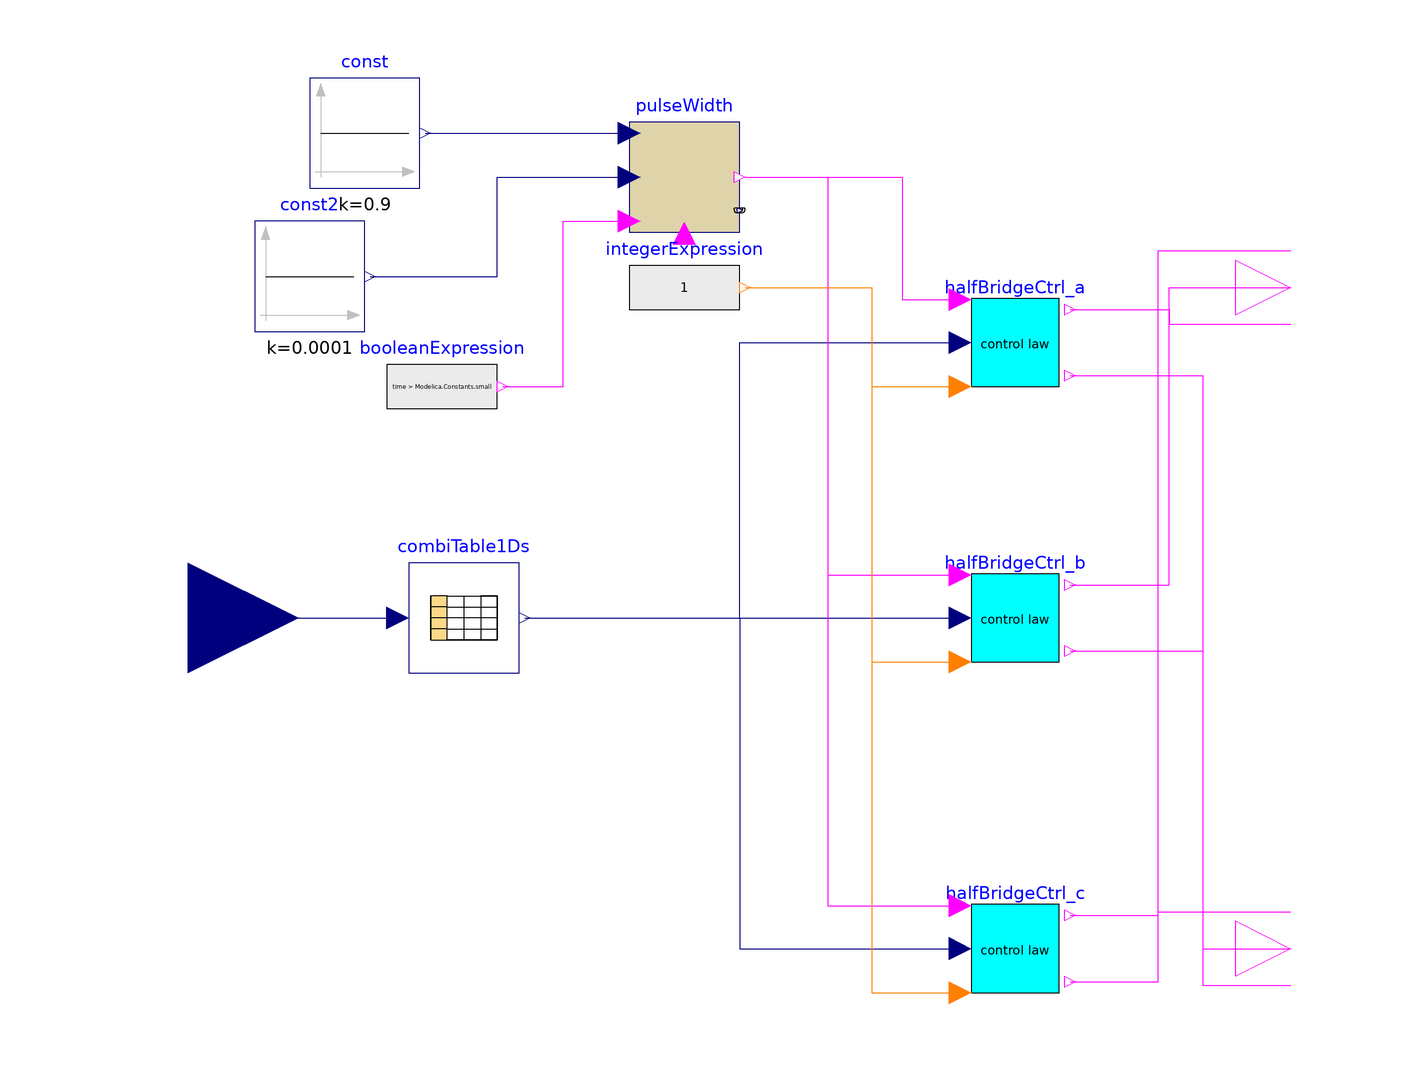

The component connection diagram of the Modelica model below, drawn from its own Placement and Line annotations.

block TestCtrl3phPWMold "Commutation applying PWM"
  Modelica.Blocks.Interfaces.BooleanOutput hCtrl[3] annotation(Placement(transformation(extent = {{90,50},{110,70}})));
  Modelica.Blocks.Interfaces.BooleanOutput lCtrl[3] annotation(Placement(transformation(extent = {{90,-70},{110,-50}})));
  Modelica.Blocks.Interfaces.RealInput angle "Decoded hall" annotation(Placement(transformation(extent = {{-120,-20},{-80,20}})));
  HalfBridgeCtrl halfBridgeCtrl_a annotation(Placement(transformation(extent = {{40,40},{60,60}})));
  HalfBridgeCtrl halfBridgeCtrl_b annotation(Placement(transformation(extent = {{40,-10},{60,10}})));
  HalfBridgeCtrl halfBridgeCtrl_c annotation(Placement(transformation(extent = {{40,-70},{60,-50}})));
  Modelica.Blocks.Tables.CombiTable1Ds combiTable1Ds(table = [1,1,-1,0;2,0,-1,1;3,-1,0,1;4,-1,1,0;5,0,1,-1;6,1,0,-1]) annotation(Placement(transformation(extent = {{-60,-10},{-40,10}})));
  PulseWidthVar pulseWidth annotation(Placement(transformation(extent = {{-20,70},{0,90}})));
  Modelica.Blocks.Sources.Constant const(k = 0.9) annotation(Placement(transformation(extent = {{-78,78},{-58,98}})));
  Modelica.Blocks.Sources.Constant const2(k = 0.0001) annotation(Placement(transformation(extent = {{-88,52},{-68,72}})));
  Modelica.Blocks.Sources.IntegerExpression integerExpression(y = 1) annotation(Placement(transformation(extent = {{-20,50},{0,70}})));
  Modelica.Blocks.Sources.BooleanExpression booleanExpression(y = time > Modelica.Constants.small) annotation(Placement(transformation(extent = {{-64,32},{-44,52}})));
equation
  connect(halfBridgeCtrl_a.hCtrl,hCtrl[1]) annotation(Line(points = {{60,56},{78,56},{78,53.3333},{100,53.3333}}, color = {255,0,255}, smooth = Smooth.None));
  connect(halfBridgeCtrl_b.hCtrl,hCtrl[2]) annotation(Line(points = {{60,6},{78,6},{78,60},{100,60}}, color = {255,0,255}, smooth = Smooth.None));
  connect(halfBridgeCtrl_c.hCtrl,hCtrl[3]) annotation(Line(points = {{60,-54},{76,-54},{76,66.66670000000001},{100,66.66670000000001}}, color = {255,0,255}, smooth = Smooth.None));
  connect(halfBridgeCtrl_a.lCtrl,lCtrl[1]) annotation(Line(points = {{60,44},{84,44},{84,-66.66670000000001},{100,-66.66670000000001}}, color = {255,0,255}, smooth = Smooth.None));
  connect(halfBridgeCtrl_b.lCtrl,lCtrl[2]) annotation(Line(points = {{60,-6},{84,-6},{84,-60},{100,-60}}, color = {255,0,255}, smooth = Smooth.None));
  connect(halfBridgeCtrl_c.lCtrl,lCtrl[3]) annotation(Line(points = {{60,-66},{76,-66},{76,-53.3333},{100,-53.3333}}, color = {255,0,255}, smooth = Smooth.None));
  connect(angle,combiTable1Ds.u) annotation(Line(points = {{-100,0},{-62,0}}, color = {0,0,127}, smooth = Smooth.None));
  connect(combiTable1Ds.y[1],halfBridgeCtrl_a.val) annotation(Line(points = {{-39,0},{0,0},{0,50},{40,50}}, color = {0,0,127}, smooth = Smooth.None));
  connect(combiTable1Ds.y[2],halfBridgeCtrl_b.val) annotation(Line(points = {{-39,0},{40,0}}, color = {0,0,127}, smooth = Smooth.None));
  connect(combiTable1Ds.y[3],halfBridgeCtrl_c.val) annotation(Line(points = {{-39,0},{0,0},{0,-60},{40,-60}}, color = {0,0,127}, smooth = Smooth.None));
  connect(pulseWidth.y,halfBridgeCtrl_a.pulses) annotation(Line(points = {{1,80},{29.5,80},{29.5,57.8},{40,57.8}}, color = {255,0,255}, smooth = Smooth.None));
  connect(pulseWidth.y,halfBridgeCtrl_b.pulses) annotation(Line(points = {{1,80},{16,80},{16,7.8},{40,7.8}}, color = {255,0,255}, smooth = Smooth.None));
  connect(pulseWidth.y,halfBridgeCtrl_c.pulses) annotation(Line(points = {{1,80},{16,80},{16,-52.2},{40,-52.2}}, color = {255,0,255}, smooth = Smooth.None));
  connect(integerExpression.y,halfBridgeCtrl_a.pwm_Mode) annotation(Line(points = {{1,60},{24,60},{24,42},{40,42}}, color = {255,127,0}, smooth = Smooth.None));
  connect(integerExpression.y,halfBridgeCtrl_b.pwm_Mode) annotation(Line(points = {{1,60},{24,60},{24,-8},{40,-8}}, color = {255,127,0}, smooth = Smooth.None));
  connect(integerExpression.y,halfBridgeCtrl_c.pwm_Mode) annotation(Line(points = {{1,60},{24,60},{24,-68},{40,-68}}, color = {255,127,0}, smooth = Smooth.None));
  connect(const.y,pulseWidth.dutyCycle) annotation(Line(points = {{-57,88},{-20,88}}, color = {0,0,127}, smooth = Smooth.None));
  connect(const2.y,pulseWidth.periodTime) annotation(Line(points = {{-67,62},{-44,62},{-44,80},{-20,80}}, color = {0,0,127}, smooth = Smooth.None));
  connect(booleanExpression.y,pulseWidth.active) annotation(Line(points = {{-43,42},{-32,42},{-32,72},{-20,72}}, color = {255,0,255}, smooth = Smooth.None));
  annotation(Diagram(coordinateSystem(preserveAspectRatio = false, extent = {{-100,-100},{100,100}}), graphics));
end TestCtrl3phPWMold;